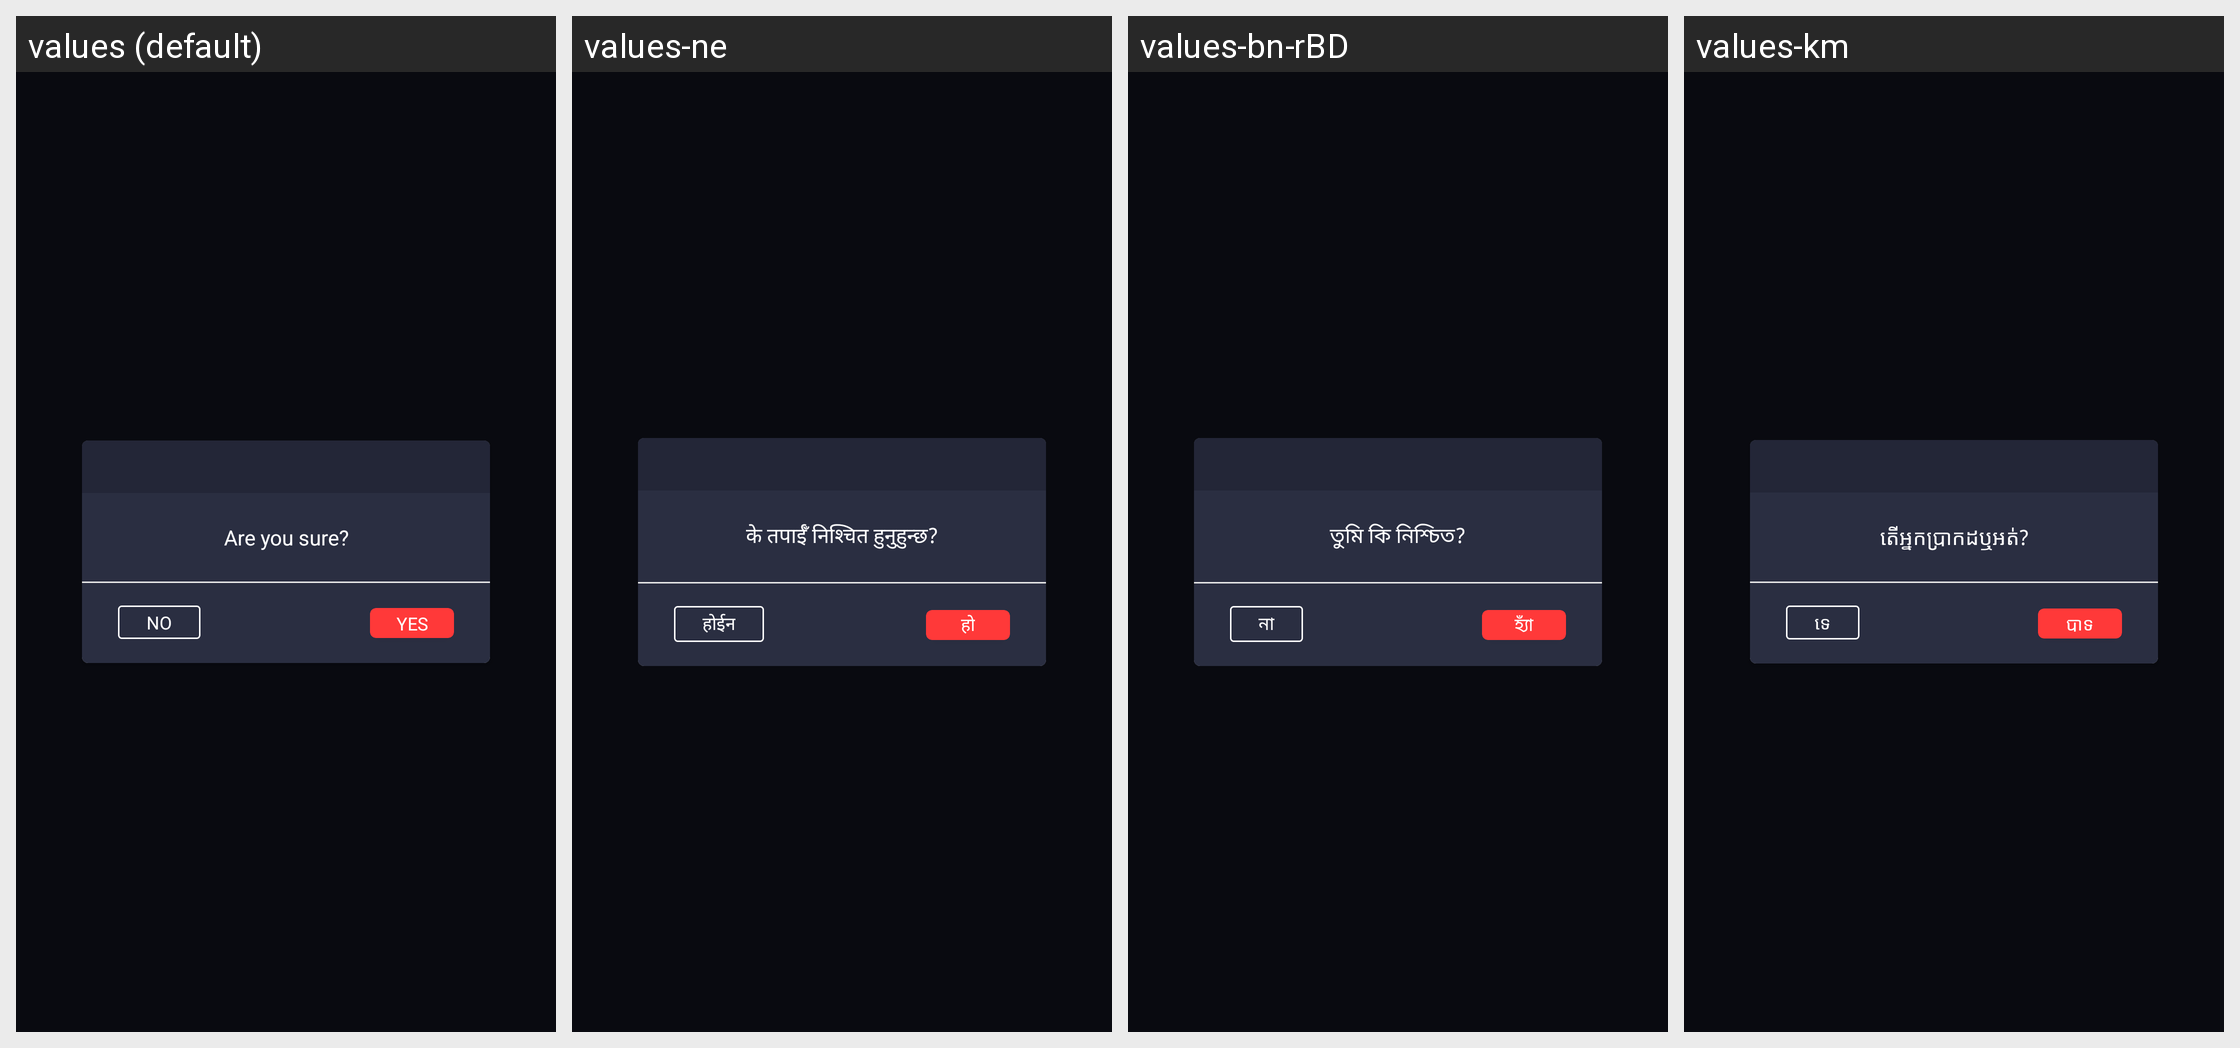

Locale-by-locale string values for the Android screen shown in this grid:
Android screen res/layout/dialog_remove_video.xml rendered under 4 locales, left to right: values (default), values-ne, values-bn-rBD, values-km. Device: Nexus 5 (rendered at 1080×1920; each locale shown at half size, 540×960, under a caption strip naming it); theme AppTheme.
Other locales in the repository, not shown: values-af, values-am, values-ar, values-az, values-be, values-ca, values-ceb, values-cs, values-da, values-de, values-el, values-en-rUS, values-es-rUS, values-et, values-fa, values-fi, values-fr, values-fr-rCA, values-ga, values-gl, values-gu, values-ha, values-hi, values-hr, values-hu, values-ig, values-in, values-it, values-ja, values-jv, values-kk, values-kn, values-ko, values-ml, values-mr, values-ms, values-my, values-nl, values-pa, values-pl, values-ps, values-pt, values-ro, values-ru, values-sd, values-si, values-sk, values-sr, values-su, values-sv, values-ta, values-te, values-tg, values-th, values-tl, values-tr, values-uk, values-ur, values-uz, values-vi, values-yo, values-zh, values-zh-rHK, values-zh-rTW.
Strings drawn on this screen, with the default value and each locale's value (text and hints the layout hard-codes, and strings that could not be matched under every locale, appear in the picture but are not listed):

are_you_sure
  values: Are you sure?
  values-ne: के तपाईँ निश्चित हुनुहुन्छ?
  values-bn-rBD: তুমি কি নিশ্চিত?
  values-km: តើ​អ្នក​ប្រាកដ​ឬ​អត់?

yes
  values: Yes
  values-ne: हो
  values-bn-rBD: হ্যাঁ
  values-km: បាទ

no
  values: No
  values-ne: होईन
  values-bn-rBD: না
  values-km: ទេ
